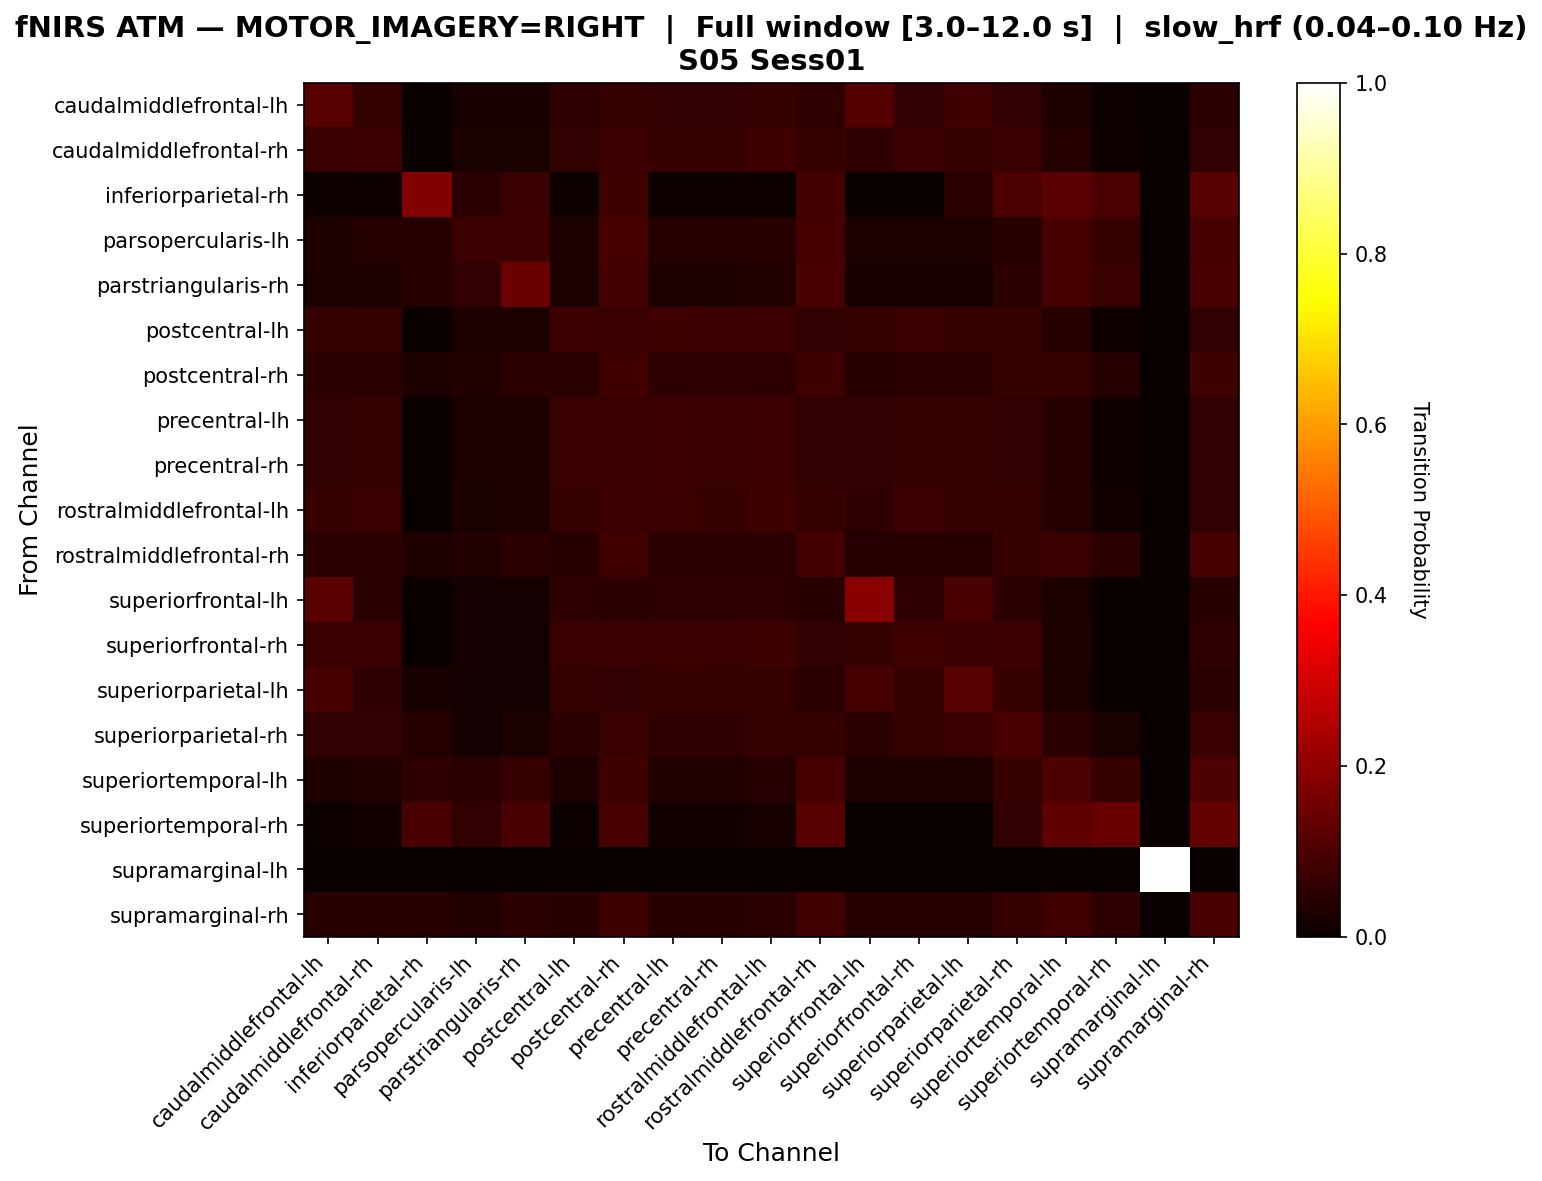

Values plotted in this chart, from the file beside it:
, caudalmiddlefrontal-lh, caudalmiddlefrontal-rh, inferiorparietal-rh, parsopercularis-lh, parstriangularis-rh, postcentral-lh, postcentral-rh, precentral-lh, precentral-rh, rostralmiddlefrontal-lh, rostralmiddlefrontal-rh, superiorfrontal-lh, superiorfrontal-rh, superiorparietal-lh, superiorparietal-rh, superiortemporal-lh, superiortemporal-rh, supramarginal-lh, supramarginal-rh
caudalmiddlefrontal-lh, 0.1166, 0.06442, 0.0, 0.02147, 0.02147, 0.05521, 0.06442, 0.06135, 0.06135, 0.06748, 0.05521, 0.1104, 0.06135, 0.08589, 0.06135, 0.03374, 0.006135, 0.0, 0.05215
caudalmiddlefrontal-rh, 0.07167, 0.07509, 0.0, 0.0273, 0.0273, 0.06143, 0.07509, 0.06826, 0.06826, 0.08191, 0.06485, 0.05802, 0.07167, 0.06485, 0.07167, 0.04096, 0.01024, 0.0, 0.06143
inferiorparietal-rh, 0.007194, 0.007194, 0.1799, 0.05036, 0.07194, 0.007194, 0.07914, 0.007194, 0.007194, 0.007194, 0.08633, 0.0, 0.0, 0.05036, 0.1007, 0.1223, 0.1007, 0.0, 0.1151
parsopercularis-lh, 0.03488, 0.0407, 0.0407, 0.07558, 0.07558, 0.03488, 0.09302, 0.0407, 0.0407, 0.04651, 0.09302, 0.02907, 0.02907, 0.02907, 0.04651, 0.09302, 0.06395, 0.0, 0.09302
parstriangularis-rh, 0.0274, 0.03196, 0.04566, 0.05936, 0.1461, 0.0274, 0.08676, 0.03196, 0.03196, 0.03653, 0.09589, 0.02283, 0.02283, 0.02283, 0.05023, 0.09132, 0.07306, 0.0, 0.09589
postcentral-lh, 0.06349, 0.06746, 0.0, 0.02778, 0.02778, 0.0754, 0.07143, 0.07937, 0.0754, 0.0754, 0.05952, 0.06349, 0.07143, 0.06746, 0.06349, 0.04365, 0.007937, 0.0, 0.05952
postcentral-rh, 0.04749, 0.05013, 0.02902, 0.03694, 0.05013, 0.05013, 0.08443, 0.05541, 0.05541, 0.05805, 0.08179, 0.04485, 0.05013, 0.05013, 0.06596, 0.06596, 0.04222, 0.0, 0.08179
precentral-lh, 0.06227, 0.06593, 0.0, 0.0293, 0.0293, 0.07326, 0.07326, 0.07692, 0.07326, 0.07692, 0.06227, 0.06227, 0.0696, 0.06593, 0.06227, 0.04396, 0.01099, 0.0, 0.06227
precentral-rh, 0.06227, 0.06593, 0.0, 0.0293, 0.0293, 0.07326, 0.07326, 0.07692, 0.07326, 0.07692, 0.06227, 0.06227, 0.0696, 0.06593, 0.06227, 0.04396, 0.01099, 0.0, 0.06227
rostralmiddlefrontal-lh, 0.06818, 0.07143, 0.0, 0.02597, 0.02922, 0.06494, 0.07468, 0.07143, 0.06818, 0.08117, 0.06494, 0.05519, 0.07468, 0.06494, 0.06818, 0.04221, 0.01299, 0.0, 0.06169
rostralmiddlefrontal-rh, 0.04696, 0.04972, 0.03315, 0.03867, 0.05249, 0.0442, 0.08287, 0.04972, 0.04972, 0.05249, 0.0884, 0.04144, 0.0442, 0.0442, 0.0663, 0.07182, 0.05249, 0.0, 0.09116
superiorfrontal-lh, 0.1182, 0.05068, 0.0, 0.01689, 0.01689, 0.05743, 0.05405, 0.05743, 0.05743, 0.05743, 0.04392, 0.1892, 0.05743, 0.09459, 0.05405, 0.03041, 0.0, 0.0, 0.04392
superiorfrontal-rh, 0.07407, 0.07407, 0.0, 0.01852, 0.01852, 0.07037, 0.07037, 0.07407, 0.07037, 0.08148, 0.05926, 0.06296, 0.08519, 0.07407, 0.07778, 0.03333, 0.0, 0.0, 0.05556
superiorparietal-lh, 0.09333, 0.05667, 0.02333, 0.01667, 0.01667, 0.06333, 0.06, 0.06667, 0.06333, 0.06333, 0.05, 0.09333, 0.06667, 0.1167, 0.07, 0.03, 0.0, 0.0, 0.05
superiorparietal-rh, 0.05882, 0.05882, 0.04118, 0.01765, 0.02647, 0.05294, 0.07059, 0.05588, 0.05588, 0.06471, 0.06471, 0.05, 0.06471, 0.07353, 0.09706, 0.05294, 0.02353, 0.0, 0.07059
superiortemporal-lh, 0.03497, 0.03846, 0.05594, 0.04895, 0.06643, 0.03497, 0.08042, 0.03846, 0.03846, 0.04196, 0.09091, 0.03147, 0.03147, 0.03147, 0.06294, 0.1014, 0.06643, 0.0, 0.1049
superiortemporal-rh, 0.006757, 0.01351, 0.09459, 0.06081, 0.09459, 0.006757, 0.09459, 0.01351, 0.01351, 0.02027, 0.1149, 0.0, 0.0, 0.0, 0.06081, 0.1284, 0.1419, 0.0, 0.1351
supramarginal-lh, 0.0, 0.0, 0.0, 0.0, 0.0, 0.0, 0.0, 0.0, 0.0, 0.0, 0.0, 0.0, 0.0, 0.0, 0.0, 0.0, 0.0, 1.0, 0.0
supramarginal-rh, 0.04396, 0.0467, 0.04396, 0.03846, 0.0522, 0.04396, 0.07967, 0.0467, 0.0467, 0.04945, 0.08516, 0.04121, 0.04121, 0.04121, 0.06593, 0.08242, 0.05495, 0.0, 0.09615
